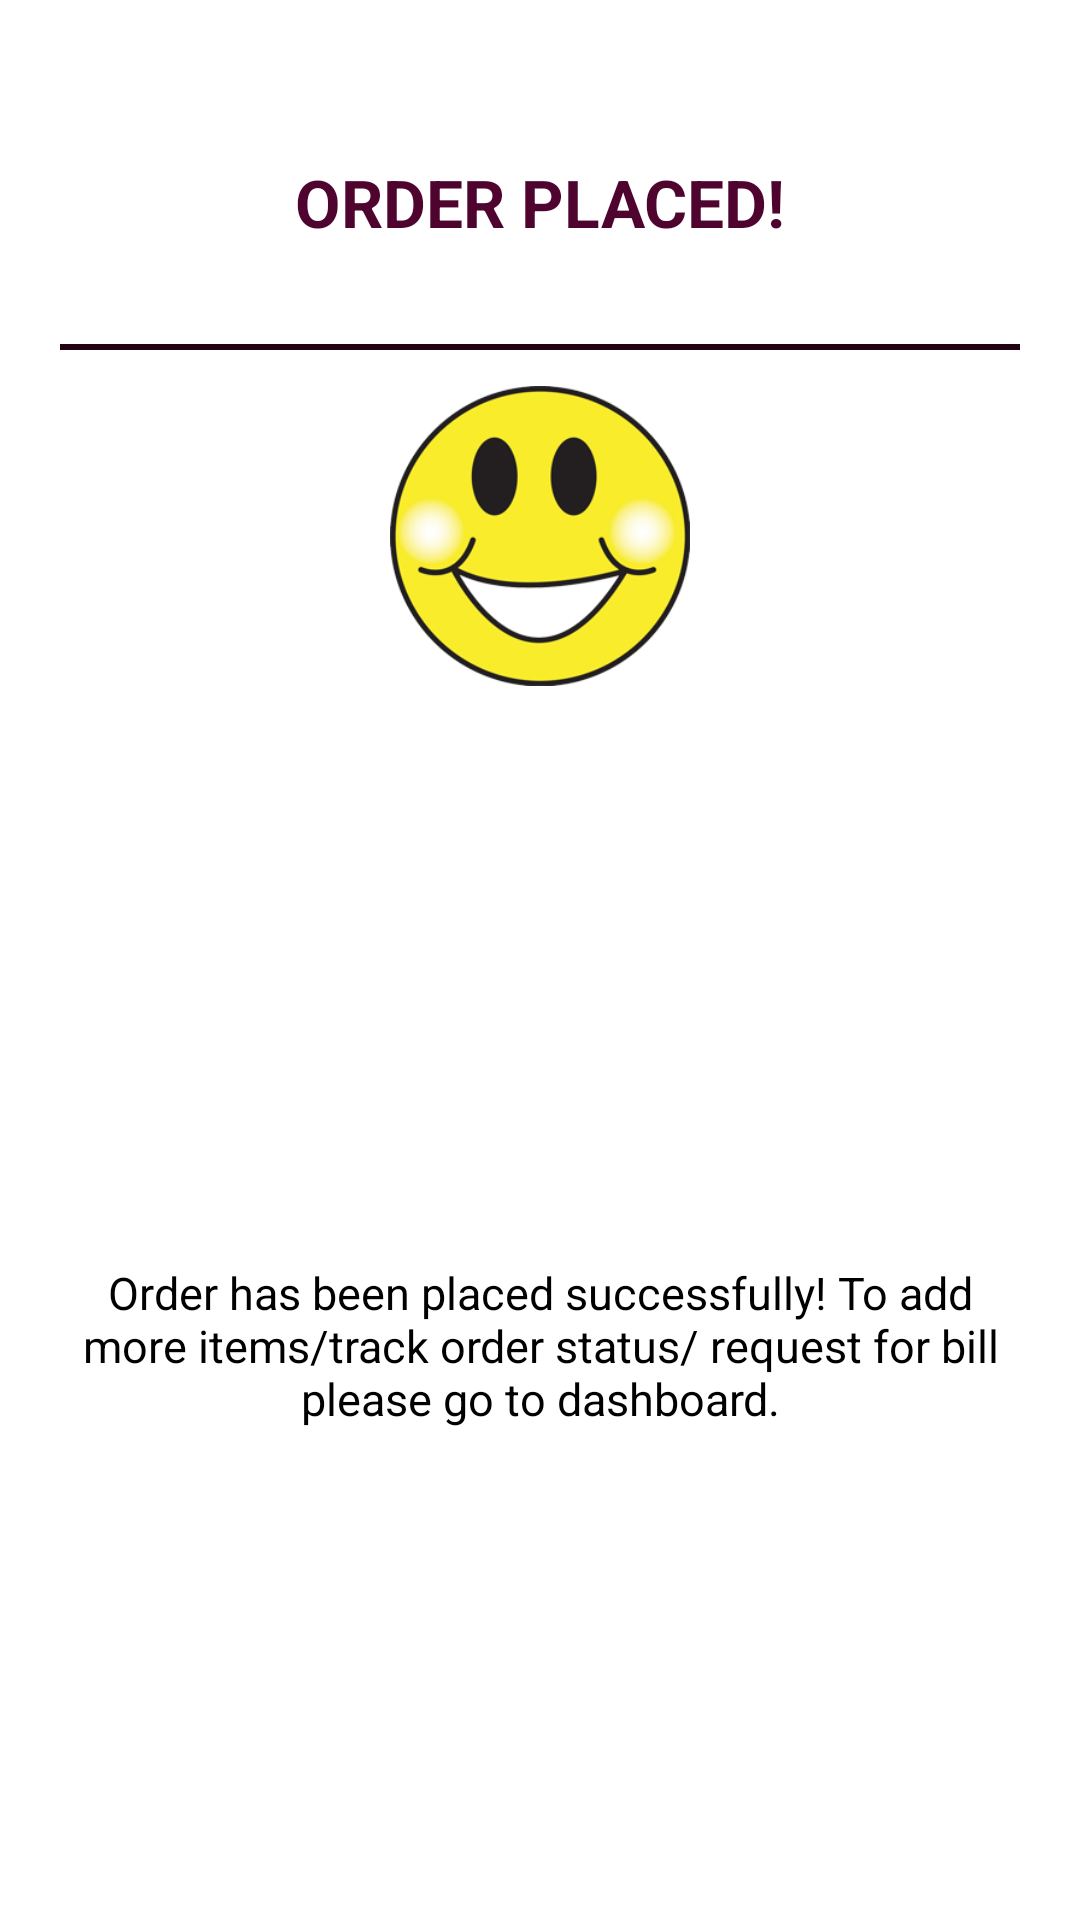

Reconstruct the res/layout file that produces this screen, plus the resources it refers to.
<!-- AndroidManifest.xml: application theme AppTheme -->
<!-- res/layout/common_smiley_layout.xml -->
<?xml version="1.0" encoding="utf-8"?>
<LinearLayout xmlns:android="http://schemas.android.com/apk/res/android"
    android:layout_width="wrap_content"
    android:layout_height="wrap_content"
    android:orientation="vertical"
    android:layout_margin="20dp"
    android:padding="20dp"
    android:weightSum="6"
    android:background="@color/colorAccent">
    <LinearLayout
        android:layout_width="match_parent"
        android:layout_height="0dp"
        android:layout_weight="1"
        android:orientation="horizontal"
        android:layout_gravity="center_horizontal">
        <TextView
            android:layout_width="match_parent"
            android:layout_height="match_parent"
            android:textColor="@color/colorPrimary"
            android:id="@+id/commonPopHeader"
            android:text="ORDER PLACED!"
            android:textStyle="bold"
            android:layout_gravity="center"
            android:gravity="center"
            android:textSize="@dimen/title_text_medium"/>
    </LinearLayout>
    <View
        android:layout_width="match_parent"
        android:layout_height="2dp"
        android:background="@color/colorPrimaryDark"/>
 <LinearLayout
     android:layout_width="match_parent"
     android:layout_height="0dp"
     android:orientation="vertical"
     android:padding="2dp"
     android:layout_marginTop="10sp"
     android:layout_marginBottom="10sp"
     android:layout_weight="3">
     <ImageView
         android:layout_width="100dp"
         android:layout_height="100dp"
         android:layout_gravity="center_horizontal"
         android:src="@drawable/smilie"
         android:id="@+id/commonSmilie"
         android:scaleType="fitXY"
         />
 </LinearLayout>
    <LinearLayout
        android:layout_width="match_parent"
        android:layout_height="0dp"
        android:layout_weight="2"
        android:layout_marginBottom="10sp"
        android:orientation="vertical">
        <TextView
            android:layout_width="match_parent"
            android:layout_height="match_parent"
            android:id="@+id/commonMsg"
            android:text="@string/orderPlacedPopup"
            android:textSize="@dimen/title_text_extra_small"
            android:textColor="@color/black"
            android:gravity="center_horizontal"/>
    </LinearLayout>
    <Button
        android:layout_width="match_parent"
        android:layout_height="0dp"
        android:layout_weight="1"
        android:text="Okay"
        android:textAllCaps="false"
        android:id="@+id/loginSubmit"
        android:textSize="@dimen/title_text_small"
        android:textColor="@color/colorAccent"
        android:background="@color/colorPrimaryDark"/>
</LinearLayout>
<!-- resources referenced by this layout -->
<resources>
  <color name="black">#000000</color>
  <color name="colorAccent">#FFFFFF</color>
  <color name="colorPrimary">#4F042F</color>
  <color name="colorPrimaryDark">#240215</color>
  <dimen name="title_text_extra_small">15sp</dimen>
  <dimen name="title_text_medium">22sp</dimen>
  <dimen name="title_text_small">20sp</dimen>
  <!-- drawable smilie: png bitmap (drawable, 59318 bytes) -->
  <string name="orderPlacedPopup">Order has been placed successfully! To add more items/track order status/ request for bill please go to dashboard. </string>
  <style name="AppTheme" parent="Theme.AppCompat.Light.DarkActionBar">
          
          <item name="android:icon">@drawable/chillaaxlogo</item>
          <item name="android:logo">@drawable/chillaaxlogo</item>
          <item name="colorPrimary">@color/colorPrimaryDark</item>
          <item name="colorPrimaryDark">@color/colorPrimary</item>
          <item name="colorAccent">@color/colorAccent</item>
          <item name="displayOptions">useLogo|showHome</item>
          <item name="colorControlActivated">@color/colorPrimaryDark</item>
          <item name="colorControlHighlight">@color/colorPrimaryDark</item>
      </style>
  <!-- drawable chillaaxlogo: png bitmap (drawable, 28845 bytes) -->
</resources>
